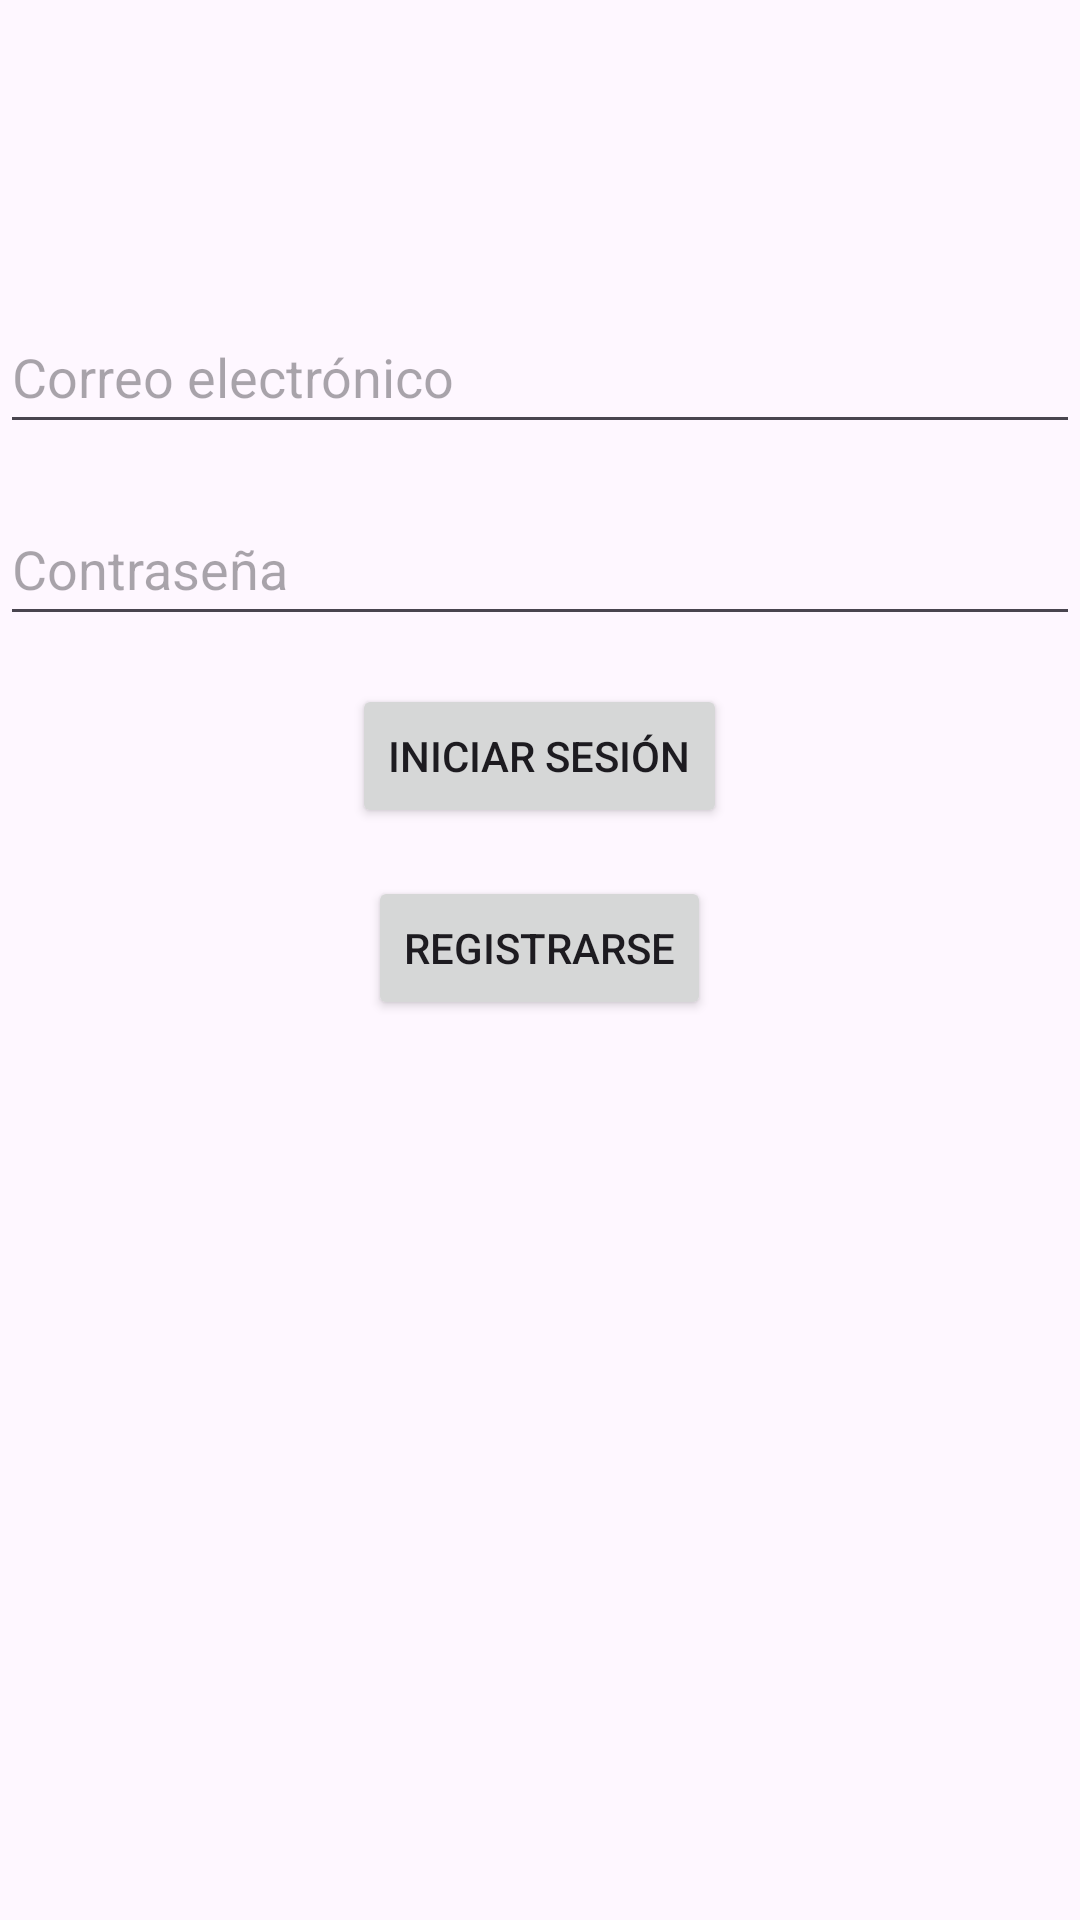

Layout XML and referenced resources for this Android screen:
<!-- AndroidManifest.xml: application theme Theme.ComidaMexicana -->
<!-- res/layout/activity_main.xml -->
<?xml version="1.0" encoding="utf-8"?>
<ScrollView xmlns:android="http://schemas.android.com/apk/res/android"
    xmlns:tools="http://schemas.android.com/tools"
    android:layout_width="match_parent"
    android:layout_height="match_parent"
    tools:context=".MainActivity">

    <RelativeLayout
        android:layout_width="match_parent"
        android:layout_height="wrap_content">

        <EditText
            android:id="@+id/etEmail"
            android:layout_width="match_parent"
            android:layout_height="wrap_content"
            android:layout_centerHorizontal="true"
            android:layout_marginTop="100dp"
            android:hint="Correo electrónico"
            android:inputType="textEmailAddress"
            android:minHeight="48dp" />

        <EditText
            android:id="@+id/etPassword"
            android:layout_width="match_parent"
            android:layout_height="wrap_content"
            android:layout_below="@id/etEmail"
            android:layout_centerHorizontal="true"
            android:layout_marginTop="16dp"
            android:hint="Contraseña"
            android:inputType="textPassword"
            android:minHeight="48dp" />

        <Button
            android:id="@+id/btnLogin"
            android:layout_width="wrap_content"
            android:layout_height="wrap_content"
            android:layout_below="@id/etPassword"
            android:layout_centerHorizontal="true"
            android:layout_marginTop="16dp"
            android:text="Iniciar sesión" />

        <Button
            android:id="@+id/btnRegister"
            android:layout_width="wrap_content"
            android:layout_height="wrap_content"
            android:layout_below="@id/btnLogin"
            android:layout_centerHorizontal="true"
            android:layout_marginTop="16dp"
            android:text="Registrarse" />

    </RelativeLayout>
</ScrollView>
<!-- resources referenced by this layout -->
<resources>
  <style name="Theme.ComidaMexicana" parent="Base.Theme.ComidaMexicana" />
  <style name="Base.Theme.ComidaMexicana" parent="Theme.Material3.DayNight.NoActionBar">
          
          
      </style>
</resources>
